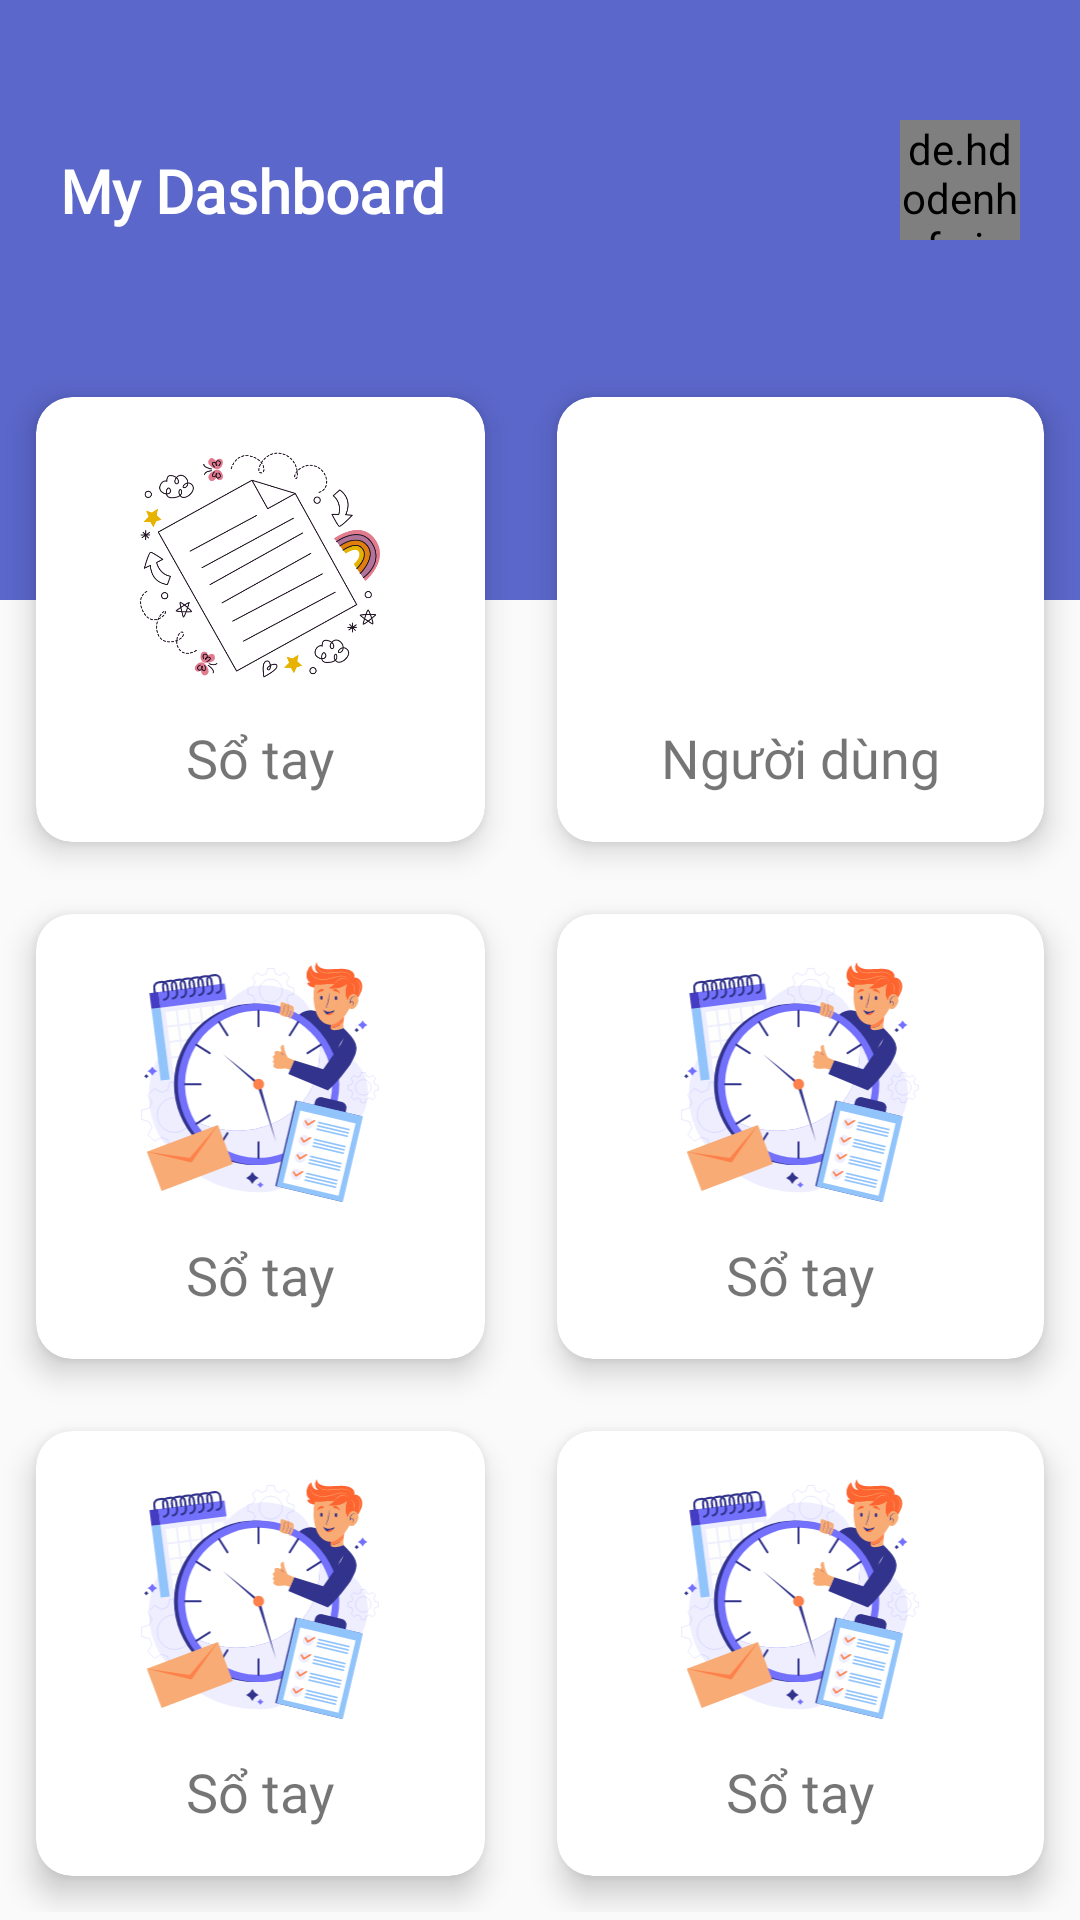

Reconstruct the res/layout file that produces this screen, plus the resources it refers to.
<!-- AndroidManifest.xml: application theme Theme.NoteApp -->
<!-- res/layout/activity_main2.xml -->
<?xml version="1.0" encoding="utf-8"?>
<RelativeLayout xmlns:android="http://schemas.android.com/apk/res/android"
    xmlns:app="http://schemas.android.com/apk/res-auto"
    xmlns:tools="http://schemas.android.com/tools"
    android:layout_width="match_parent"
    android:layout_height="match_parent"
    tools:context=".adminUi.AdminMainActivity">
    <RelativeLayout
        android:layout_width="match_parent"
        android:layout_height="200dp"
        android:id="@+id/relative1"
        android:background="@color/blue_color">
        <TextView
            android:id="@+id/tv_admin1"
            android:layout_width="wrap_content"
            android:layout_height="wrap_content"
            android:text="My Dashboard"
            android:textStyle="bold"
            android:textColor="@color/white"
            android:fontFamily="@font/lexenddeca"
            android:textSize="20dp"
            android:layout_marginTop="50dp"
            android:layout_marginLeft="20dp"/>
        <de.hdodenhof.circleimageview.CircleImageView
            xmlns:app="http://schemas.android.com/apk/res-auto"
            android:id="@+id/profile_image_admin"
            android:layout_width="40dp"
            android:layout_height="40dp"
            android:src="@drawable/vectorlogin1"
            app:civ_border_width="2dp"
            app:civ_border_color="#FFFFFF"
            android:layout_alignParentRight="true"
            android:layout_marginRight="20dp"
            android:layout_marginTop="40dp"/>
    </RelativeLayout>
    <GridLayout
        android:layout_marginTop="-80dp"
        android:layout_below="@+id/relative1"
        android:id="@+id/grid_layout"
        android:layout_width="match_parent"
        android:layout_height="wrap_content"
        android:columnCount="2"
        android:rowCount="3"
        android:alignmentMode="alignMargins"
        android:columnOrderPreserved="false">
        <androidx.cardview.widget.CardView
            android:id="@+id/cardview_postnews"
            android:layout_width="wrap_content"
            android:layout_height="wrap_content"
            app:cardCornerRadius="12dp"
            android:layout_margin="12dp"
            app:cardElevation="6dp"
            android:layout_columnWeight="1"
            android:layout_rowWeight="1">
            <LinearLayout
                android:padding="16dp"
                android:layout_width="match_parent"
                android:layout_height="wrap_content"
                android:gravity="center"
                android:orientation="vertical">
                <ImageView
                    android:layout_width="80dp"
                    android:layout_height="80dp"
                    android:src="@drawable/file"/>
                <TextView
                    android:layout_marginTop="12dp"
                    android:layout_width="wrap_content"
                    android:layout_height="wrap_content"
                    android:text="Sổ tay"
                    android:textSize="18dp"
                    android:fontFamily="@font/lexenddeca"/>

            </LinearLayout>
        </androidx.cardview.widget.CardView>

        <androidx.cardview.widget.CardView
            android:id="@+id/cardview_users"
            android:layout_width="wrap_content"
            android:layout_height="wrap_content"
            app:cardCornerRadius="12dp"
            android:layout_margin="12dp"
            app:cardElevation="6dp"
            android:layout_columnWeight="1"
            android:layout_rowWeight="1">
            <LinearLayout
                android:padding="16dp"
                android:layout_width="match_parent"
                android:layout_height="wrap_content"
                android:gravity="center"
                android:orientation="vertical">
                <ImageView
                    android:layout_width="80dp"
                    android:layout_height="80dp"
                    android:src="@drawable/teamwork"
                    />
                <TextView
                    android:layout_marginTop="12dp"
                    android:layout_width="wrap_content"
                    android:layout_height="wrap_content"
                    android:text="Người dùng"
                    android:textSize="18dp"
                    android:fontFamily="@font/lexenddeca"/>

            </LinearLayout>
        </androidx.cardview.widget.CardView>

        <androidx.cardview.widget.CardView
            android:layout_width="wrap_content"
            android:layout_height="wrap_content"
            app:cardCornerRadius="12dp"
            android:layout_margin="12dp"
            app:cardElevation="6dp"
            android:layout_columnWeight="1"
            android:layout_rowWeight="1">
            <LinearLayout
                android:padding="16dp"
                android:layout_width="match_parent"
                android:layout_height="wrap_content"
                android:gravity="center"
                android:orientation="vertical">
                <ImageView
                    android:layout_width="80dp"
                    android:layout_height="80dp"
                    android:src="@drawable/vectorlogin1"/>
                <TextView
                    android:layout_marginTop="12dp"
                    android:layout_width="wrap_content"
                    android:layout_height="wrap_content"
                    android:text="Sổ tay"
                    android:textSize="18dp"
                    android:fontFamily="@font/lexenddeca"/>

            </LinearLayout>
        </androidx.cardview.widget.CardView>
        <androidx.cardview.widget.CardView
            android:layout_width="wrap_content"
            android:layout_height="wrap_content"
            app:cardCornerRadius="12dp"
            android:layout_margin="12dp"
            app:cardElevation="6dp"
            android:layout_columnWeight="1"
            android:layout_rowWeight="1">
            <LinearLayout
                android:padding="16dp"
                android:layout_width="match_parent"
                android:layout_height="wrap_content"
                android:gravity="center"
                android:orientation="vertical">
                <ImageView
                    android:layout_width="80dp"
                    android:layout_height="80dp"
                    android:src="@drawable/vectorlogin1"/>
                <TextView
                    android:layout_marginTop="12dp"
                    android:layout_width="wrap_content"
                    android:layout_height="wrap_content"
                    android:text="Sổ tay"
                    android:textSize="18dp"
                    android:fontFamily="@font/lexenddeca"/>

            </LinearLayout>
        </androidx.cardview.widget.CardView>

        <androidx.cardview.widget.CardView
            android:layout_width="wrap_content"
            android:layout_height="wrap_content"
            app:cardCornerRadius="12dp"
            android:layout_margin="12dp"
            app:cardElevation="6dp"
            android:layout_columnWeight="1"
            android:layout_rowWeight="1">
            <LinearLayout
                android:padding="16dp"
                android:layout_width="match_parent"
                android:layout_height="wrap_content"
                android:gravity="center"
                android:orientation="vertical">
                <ImageView
                    android:layout_width="80dp"
                    android:layout_height="80dp"
                    android:src="@drawable/vectorlogin1"/>
                <TextView
                    android:layout_marginTop="12dp"
                    android:layout_width="wrap_content"
                    android:layout_height="wrap_content"
                    android:text="Sổ tay"
                    android:textSize="18dp"
                    android:fontFamily="@font/lexenddeca"/>

            </LinearLayout>
        </androidx.cardview.widget.CardView>
        <androidx.cardview.widget.CardView
            android:layout_width="wrap_content"
            android:layout_height="wrap_content"
            app:cardCornerRadius="12dp"
            android:layout_margin="12dp"
            app:cardElevation="6dp"
            android:layout_columnWeight="1"
            android:layout_rowWeight="1">
            <LinearLayout
                android:padding="16dp"
                android:layout_width="match_parent"
                android:layout_height="wrap_content"
                android:gravity="center"
                android:orientation="vertical">
                <ImageView
                    android:layout_width="80dp"
                    android:layout_height="80dp"
                    android:src="@drawable/vectorlogin1"/>
                <TextView
                    android:layout_marginTop="12dp"
                    android:layout_width="wrap_content"
                    android:layout_height="wrap_content"
                    android:text="Sổ tay"
                    android:textSize="18dp"
                    android:fontFamily="@font/lexenddeca"/>

            </LinearLayout>
        </androidx.cardview.widget.CardView>

    </GridLayout>
</RelativeLayout>
<!-- resources referenced by this layout -->
<resources>
  <color name="blue_color">#5B67CA</color>
  <color name="white">#FFFFFFFF</color>
  <!-- drawable file: png bitmap (drawable, 82845 bytes) -->
  <!-- drawable vectorlogin1: vector/xml drawable (drawable, 31842 chars, omitted) -->
  <style name="Theme.NoteApp" parent="Theme.AppCompat.DayNight.NoActionBar">
          
          <item name="colorPrimary">@color/blue_color</item>
          <item name="colorPrimaryVariant">@color/blue_color</item>
          <item name="colorOnPrimary">@color/white</item>
          
          <item name="colorSecondary">@color/teal_200</item>
          <item name="colorSecondaryVariant">@color/teal_700</item>
          <item name="colorOnSecondary">@color/black</item>
          
          <item name="android:statusBarColor">?attr/colorPrimaryVariant</item>
          
      </style>
  <color name="teal_200">#FF03DAC5</color>
  <color name="teal_700">#FF018786</color>
  <color name="black">#FF000000</color>
</resources>
